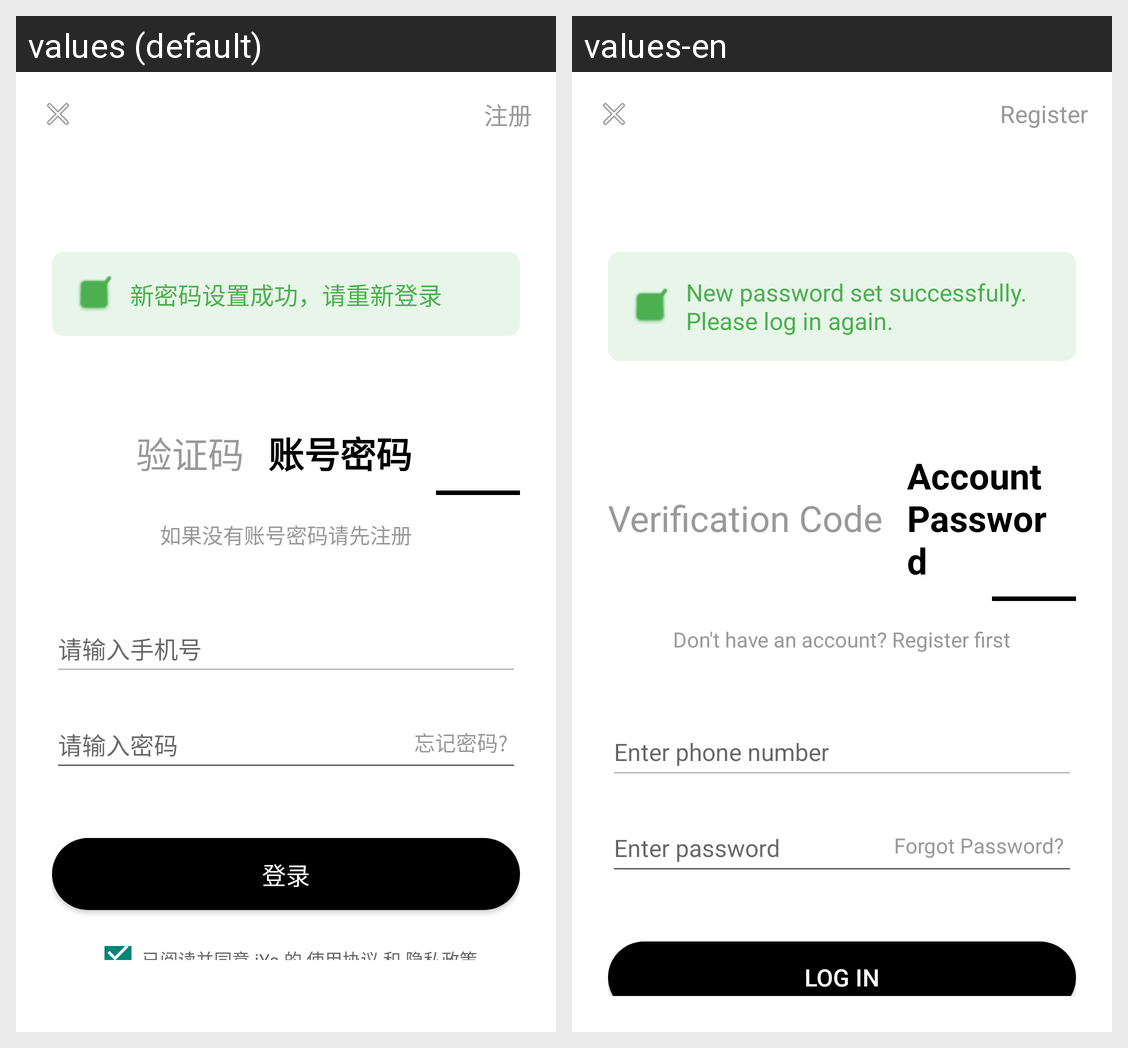

Translations of the strings shown on this Android screen, per locale in the grid:
Android screen res/layout/activity_password_reset_success.xml rendered under 2 locales, left to right: values (default), values-en. Device: Nexus 5 (rendered at 1080×1920; each locale shown at half size, 540×960, under a caption strip naming it); theme AppTheme.
Strings drawn on this screen, with the default value and each locale's value (text and hints the layout hard-codes, and strings that could not be matched under every locale, appear in the picture but are not listed):

btn_register
  values: 注册
  values-en: Register

hint_new_password_relogin
  values: 新密码设置成功，请重新登录
  values-en: New password set successfully. Please log in again.

label_verify_code
  values: 验证码
  values-en: Verification Code

label_account_password
  values: 账号密码
  values-en: Account Password

hint_no_account_register
  values: 如果没有账号密码请先注册
  values-en: Don't have an account? Register first

hint_input_phone_number
  values: 请输入手机号
  values-en: Enter phone number

hint_input_password
  values: 请输入密码
  values-en: Enter password

btn_forgot_password_2
  values: 忘记密码?
  values-en: Forgot Password?

btn_login
  values: 登录
  values-en: Log In
